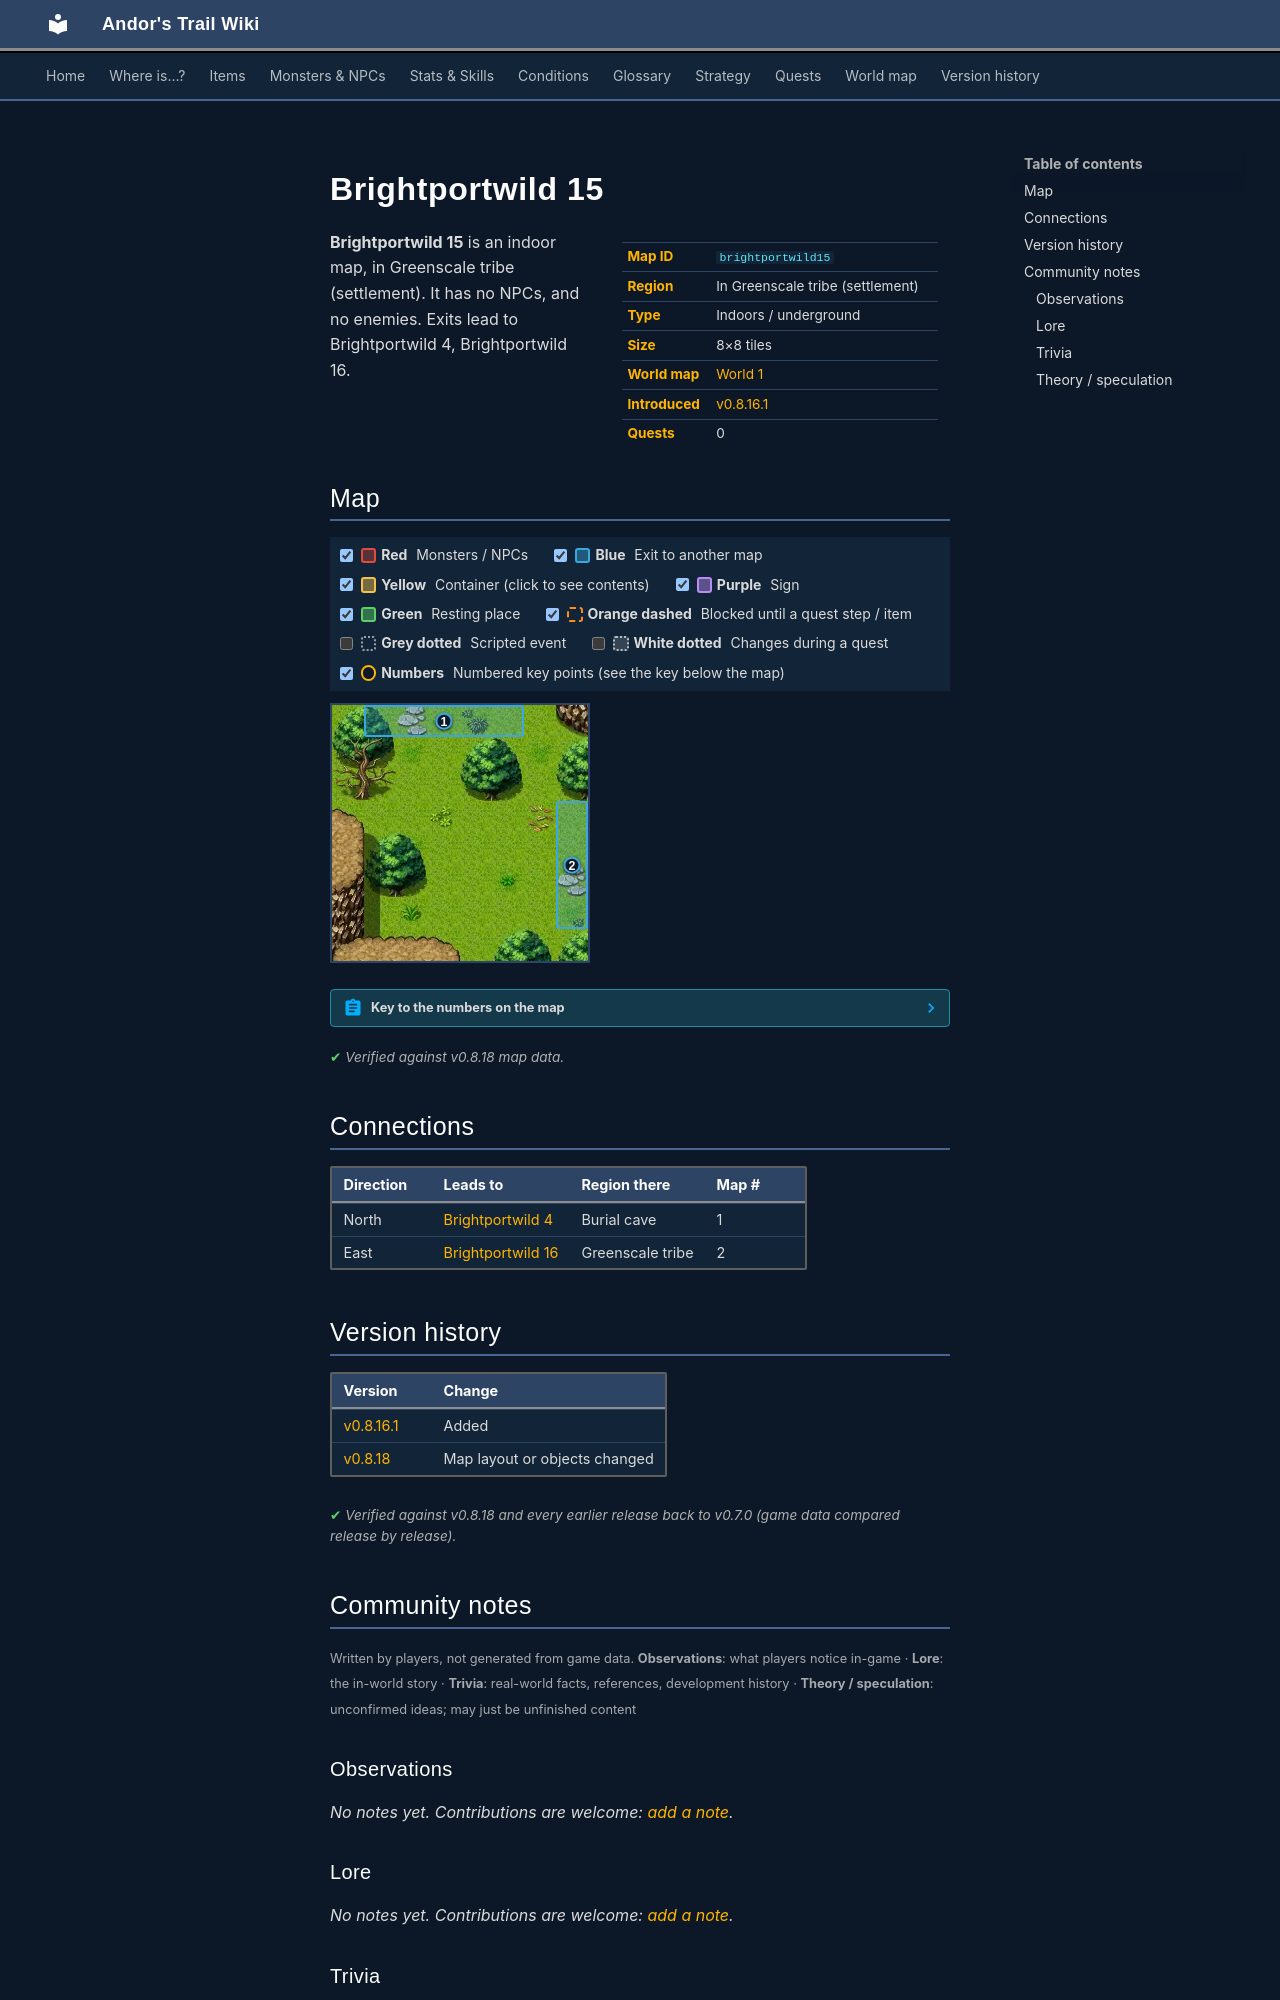

repository: asdfghjkl628/Andor-s-Trail-Wikiiii · page: maps/brightportwild15/index.html · generator: mkdocs

---
description: "Brightportwild 15 is an indoor location in Andor's Trail, in Greenscale tribe (settlement). Exits to Brightportwild 4, Brightportwild 16."
---

# Brightportwild 15

<div class="infobox" markdown>

| | |
|---|---|
| **Map ID** | `brightportwild15` |
| **Region** | In Greenscale tribe (settlement) |
| **Type** | Indoors / underground |
| **Size** | 8×8 tiles |
| **World map** | [World 1](index.md) |
| **Introduced** | [v0.8.16.1](../versions/0.8.16.1.md) |
| **Quests** | 0 |

</div>

**Brightportwild 15** is an indoor map, in Greenscale tribe (settlement). It has no NPCs, and no enemies. Exits lead to Brightportwild 4, Brightportwild 16.

## Map

<div class="map-legend" markdown="0"><label class="lg"><input type="checkbox" data-t="spawn" checked><span class="sw sw-spawn"></span><b>Red</b>&nbsp;Monsters / NPCs</label><label class="lg"><input type="checkbox" data-t="mapchange" checked><span class="sw sw-mapchange"></span><b>Blue</b>&nbsp;Exit to another map</label><label class="lg"><input type="checkbox" data-t="container" checked><span class="sw sw-container"></span><b>Yellow</b>&nbsp;Container (click to see contents)</label><label class="lg"><input type="checkbox" data-t="sign" checked><span class="sw sw-sign"></span><b>Purple</b>&nbsp;Sign</label><label class="lg"><input type="checkbox" data-t="rest" checked><span class="sw sw-rest"></span><b>Green</b>&nbsp;Resting place</label><label class="lg"><input type="checkbox" data-t="key" checked><span class="sw sw-key"></span><b>Orange dashed</b>&nbsp;Blocked until a quest step / item</label><label class="lg"><input type="checkbox" data-t="script"><span class="sw sw-script"></span><b>Grey dotted</b>&nbsp;Scripted event</label><label class="lg"><input type="checkbox" data-t="replace"><span class="sw sw-replace"></span><b>White dotted</b>&nbsp;Changes during a quest</label><label class="lg"><input type="checkbox" data-t="pin" checked><span class="sw sw-pin"></span><b>Numbers</b>&nbsp;Numbered key points (see the key below the map)</label></div>

<div class="map-wrap hide-script hide-replace" markdown="0"><img src="../../assets/maps/brightportwild15.webp" alt="Map of Brightportwild 15" width="256" height="256" loading="lazy"><a id="place-east" class="mo mo-mapchange" href="../brightportwild16/#place-west" title="Exit to Brightportwild 16" style="left:87.500%;top:37.500%;width:12.500%;height:50.000%"></a><a id="place-north" class="mo mo-mapchange" href="../brightportwild4/#place-south1" title="Exit to Brightportwild 4" style="left:12.500%;top:0.000%;width:62.500%;height:12.500%"></a><a class="pin pin-exit" href="#key-1" style="left:43.750%;top:6.250%" title="Exit (north): to [Brightportwild 4](brightportwild4.md)">1</a><a class="pin pin-exit" href="#key-2" style="left:93.750%;top:62.500%" title="Exit (east): to [Brightportwild 16](brightportwild16.md)">2</a></div>

??? abstract "Key to the numbers on the map"

    | # | What | Details |
    |---|---|---|
    | <span id="key-1"></span>1 | Exit (north) | to [Brightportwild 4](brightportwild4.md) |
    | <span id="key-2"></span>2 | Exit (east) | to [Brightportwild 16](brightportwild16.md) |


<p class="verified">Verified against v0.8.18 map data.</p>

## Connections

| Direction | Leads to | Region there | Map # |
|---|---|---|---|
| North | [Brightportwild 4](brightportwild4.md) | Burial cave | 1 |
| East | [Brightportwild 16](brightportwild16.md) | Greenscale tribe | 2 |


## Version history

| Version | Change |
|---|---|
| [v0.8.16.1](../versions/0.8.16.1.md) | Added |
| [v0.8.18](../versions/0.8.18.md) | Map layout or objects changed |

<p class="verified">Verified against v0.8.18 and every earlier release back to v0.7.0 (game data compared release by release).</p>


## Community notes

<small>Written by players, not generated from game data. **Observations**: what players notice in-game · **Lore**: the in-world story · **Trivia**: real-world facts, references, development history · **Theory / speculation**: unconfirmed ideas; may just be unfinished content</small>

### Observations

*No notes yet. Contributions are welcome: [add a note](https://github.com/asdfghjkl628/Andor-s-Trail-Wikiiii/new/main/notes/maps?filename=brightportwild15.md&value=%23%23%20Observations%0A%0A%3C%21--%20what%20players%20notice%20in-game%20--%3E%0A%0A%23%23%20Lore%0A%0A%3C%21--%20the%20in-world%20story%20--%3E%0A%0A%23%23%20Trivia%0A%0A%3C%21--%20real-world%20facts%2C%20references%2C%20development%20history%20--%3E%0A%0A%23%23%20Theory%20/%20speculation%0A%0A%3C%21--%20unconfirmed%20ideas%3B%20may%20just%20be%20unfinished%20content%20--%3E%0A).*

### Lore

*No notes yet. Contributions are welcome: [add a note](https://github.com/asdfghjkl628/Andor-s-Trail-Wikiiii/new/main/notes/maps?filename=brightportwild15.md&value=%23%23%20Observations%0A%0A%3C%21--%20what%20players%20notice%20in-game%20--%3E%0A%0A%23%23%20Lore%0A%0A%3C%21--%20the%20in-world%20story%20--%3E%0A%0A%23%23%20Trivia%0A%0A%3C%21--%20real-world%20facts%2C%20references%2C%20development%20history%20--%3E%0A%0A%23%23%20Theory%20/%20speculation%0A%0A%3C%21--%20unconfirmed%20ideas%3B%20may%20just%20be%20unfinished%20content%20--%3E%0A).*

### Trivia

*No notes yet. Contributions are welcome: [add a note](https://github.com/asdfghjkl628/Andor-s-Trail-Wikiiii/new/main/notes/maps?filename=brightportwild15.md&value=%23%23%20Observations%0A%0A%3C%21--%20what%20players%20notice%20in-game%20--%3E%0A%0A%23%23%20Lore%0A%0A%3C%21--%20the%20in-world%20story%20--%3E%0A%0A%23%23%20Trivia%0A%0A%3C%21--%20real-world%20facts%2C%20references%2C%20development%20history%20--%3E%0A%0A%23%23%20Theory%20/%20speculation%0A%0A%3C%21--%20unconfirmed%20ideas%3B%20may%20just%20be%20unfinished%20content%20--%3E%0A).*
